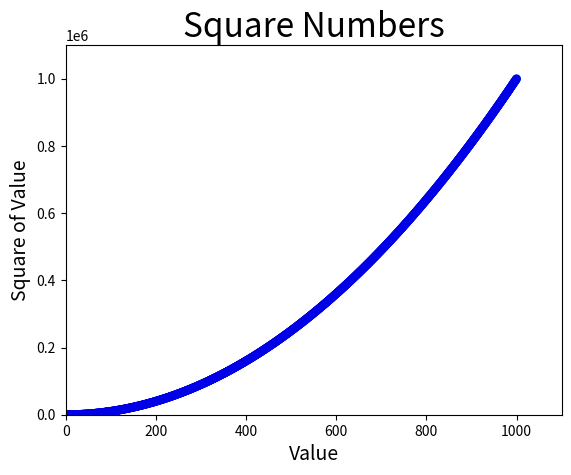

Write the Python code that produced this figure.
import matplotlib.pyplot as plt

x_values = list(range(1,1001))
y_values = list(x**2 for x in x_values)

plt.scatter(x_values, y_values, s=40, c=(0, 0, 0.9), edgecolor="none")

#设置图表标题并给坐标轴加上标签
plt.title("Square Numbers", fontsize=24)
plt.xlabel("Value", fontsize=14)
plt.ylabel("Square of Value", fontsize=14)

#设置每个坐标轴的取值范围
plt.axis([0, 1100, 0, 1100000])



plt.show()